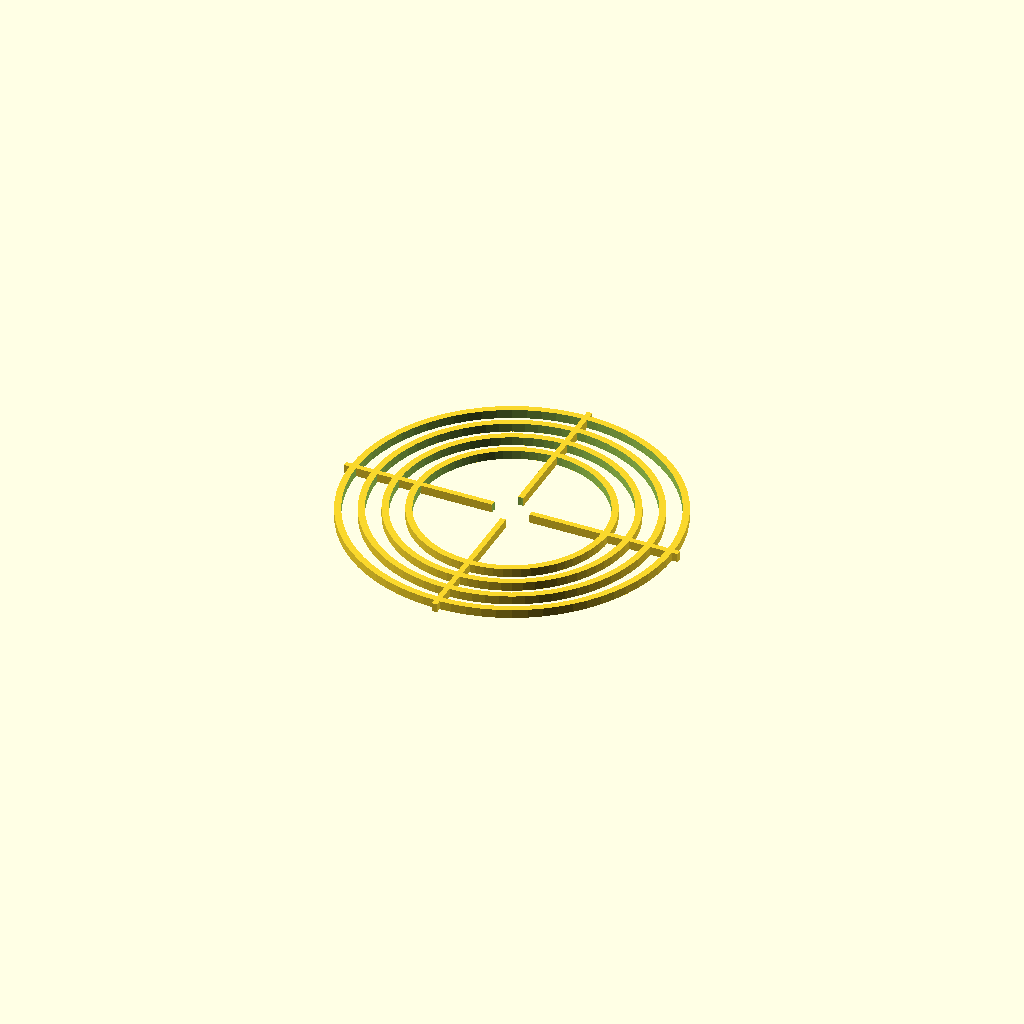
Cell 1 — every parameter at its default value.
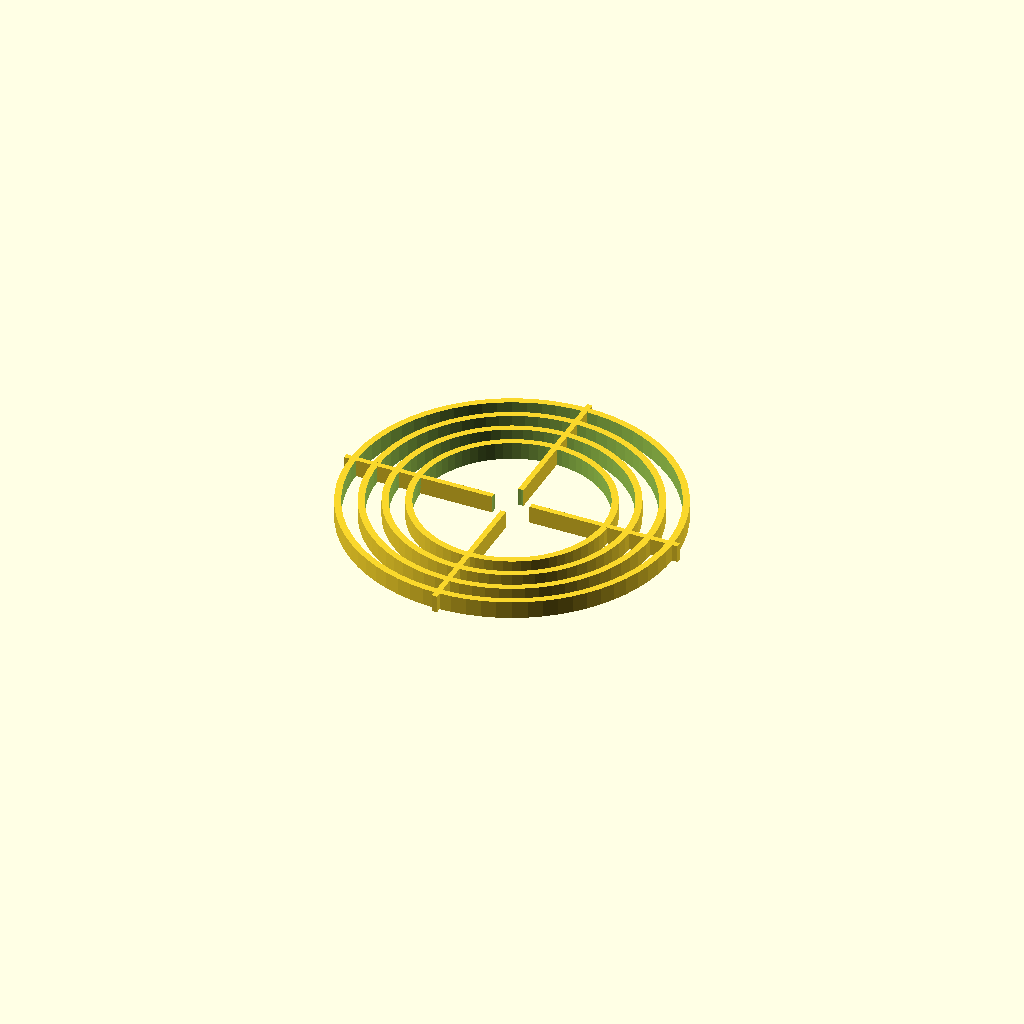
Cell 2: jig_t = 3.2 (everything else at default).
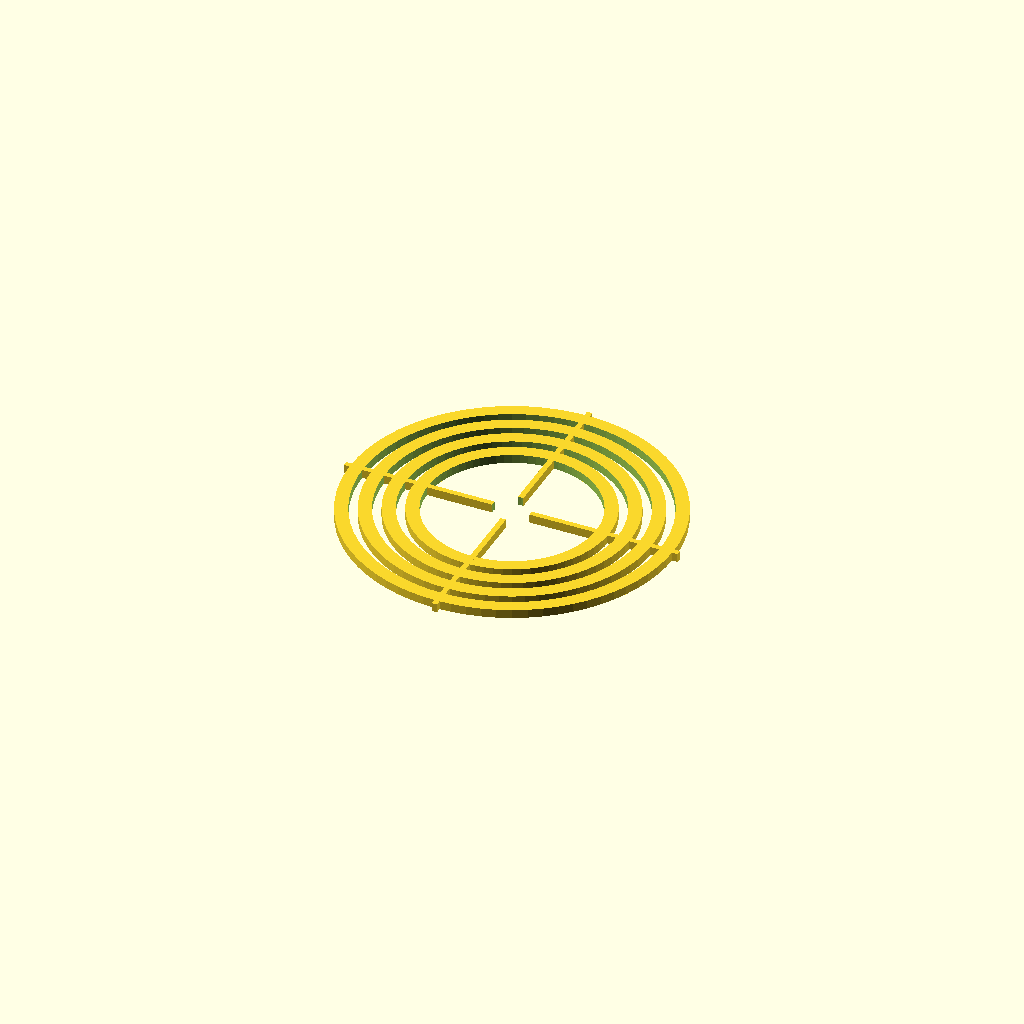
Cell 3: ring_w = 2.4 (everything else at default).
All cells are drawn from one camera (rotation 55°, 0°, 25°, orthographic, colour scheme Cornfield), so only the parameter changes between them.
OpenSCAD source file WOLI_V1_1_AUDITED_FINAL/01_SOURCE_SCAD/25_servo_lock_datum_jig.scad:

include <woli_lib.scad>;

// ============================================================
// 25 SERVO LOCK DATUM JIG V0.7
//
// Measurement aid, NOT final mechanism.
// Place over/near servo shaft and use ruler/caliper to report:
// A) shaft-center -> blocking point distance
// B) blocking direction
//
// Rings: 18 / 22 / 26 / 30 mm radius.
// ============================================================

jig_t=1.6;
ring_w=1.2;

difference(){
    union(){
        for(d=[36,44,52,60])
            difference(){
                cylinder(h=jig_t,d=d);
                translate([0,0,-0.1])
                    cylinder(h=jig_t+0.3,d=d-2*ring_w);
            }

        // crosshair datum
        translate([-31,-0.5,0]) cube([62,1,jig_t]);
        translate([-0.5,-31,0]) cube([1,62,jig_t]);
    }

    translate([0,0,-0.1])
        cylinder(h=jig_t+0.3,d=horn_center_clear_d);
}
Parameter table extracted from the source (name, type, default, range or options):
jig_t: number, default 1.6
ring_w: number, default 1.2
